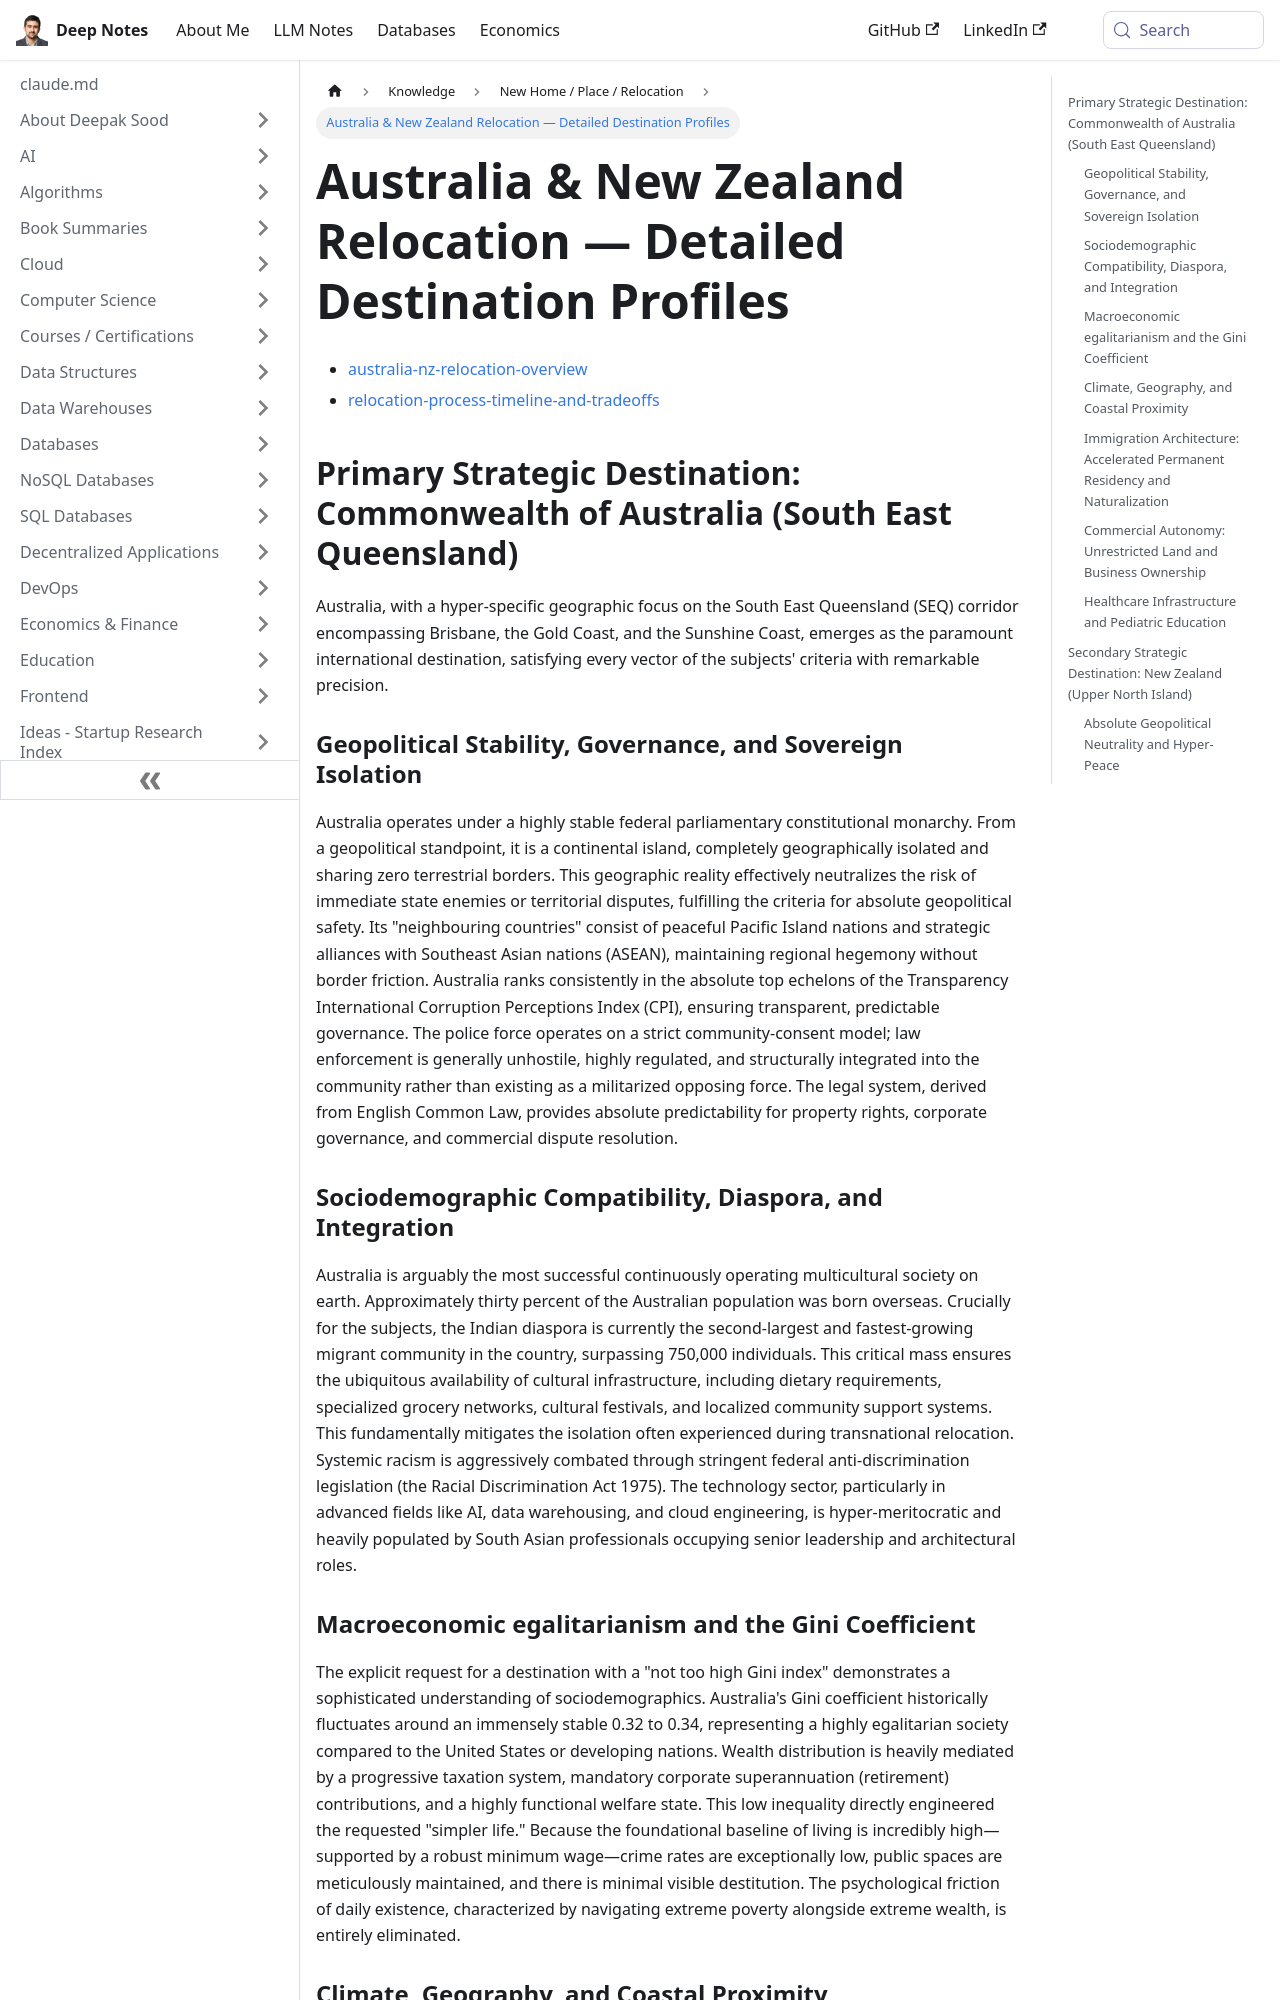

repository: deepaksood619/deepaksood619.github.io · page: knowledge/new-home-place/australia-and-nz-relocation-details/index.html · generator: docusaurus

---
slug: /knowledge/new-home-place/australia-and-nz-relocation-details
title: Australia & New Zealand Relocation — Detailed Destination Profiles
description: Deep dives into Australia (South East Queensland) and New Zealand (Upper North Island) as relocation destinations — governance, climate, immigration, healthcare, and the tech job market.
created: 2026-05-19
updated: 2026-08-19
---
- [australia-nz-relocation-overview](knowledge/new-home-place/australia-nz-relocation-overview.md)
- [relocation-process-timeline-and-tradeoffs](knowledge/new-home-place/relocation-process-timeline-and-tradeoffs.md)

## Primary Strategic Destination: Commonwealth of Australia (South East Queensland)

Australia, with a hyper-specific geographic focus on the South East Queensland (SEQ) corridor encompassing Brisbane, the Gold Coast, and the Sunshine Coast, emerges as the paramount international destination, satisfying every vector of the subjects' criteria with remarkable precision.

### Geopolitical Stability, Governance, and Sovereign Isolation

Australia operates under a highly stable federal parliamentary constitutional monarchy. From a geopolitical standpoint, it is a continental island, completely geographically isolated and sharing zero terrestrial borders. This geographic reality effectively neutralizes the risk of immediate state enemies or territorial disputes, fulfilling the criteria for absolute geopolitical safety. Its "neighbouring countries" consist of peaceful Pacific Island nations and strategic alliances with Southeast Asian nations (ASEAN), maintaining regional hegemony without border friction. Australia ranks consistently in the absolute top echelons of the Transparency International Corruption Perceptions Index (CPI), ensuring transparent, predictable governance. The police force operates on a strict community-consent model; law enforcement is generally unhostile, highly regulated, and structurally integrated into the community rather than existing as a militarized opposing force. The legal system, derived from English Common Law, provides absolute predictability for property rights, corporate governance, and commercial dispute resolution.

### Sociodemographic Compatibility, Diaspora, and Integration

Australia is arguably the most successful continuously operating multicultural society on earth. Approximately thirty percent of the Australian population was born overseas. Crucially for the subjects, the Indian diaspora is currently the second-largest and fastest-growing migrant community in the country, surpassing 750,000 individuals. This critical mass ensures the ubiquitous availability of cultural infrastructure, including dietary requirements, specialized grocery networks, cultural festivals, and localized community support systems. This fundamentally mitigates the isolation often experienced during transnational relocation. Systemic racism is aggressively combated through stringent federal anti-discrimination legislation (the Racial Discrimination Act 1975). The technology sector, particularly in advanced fields like AI, data warehousing, and cloud engineering, is hyper-meritocratic and heavily populated by South Asian professionals occupying senior leadership and architectural roles.

### Macroeconomic egalitarianism and the Gini Coefficient

The explicit request for a destination with a "not too high Gini index" demonstrates a sophisticated understanding of sociodemographics. Australia's Gini coefficient historically fluctuates around an immensely stable 0.32 to 0.34, representing a highly egalitarian society compared to the United States or developing nations. Wealth distribution is heavily mediated by a progressive taxation system, mandatory corporate superannuation (retirement) contributions, and a highly functional welfare state. This low inequality directly engineered the requested "simpler life." Because the foundational baseline of living is incredibly high—supported by a robust minimum wage—crime rates are exceptionally low, public spaces are meticulously maintained, and there is minimal visible destitution. The psychological friction of daily existence, characterized by navigating extreme poverty alongside extreme wealth, is entirely eliminated.
